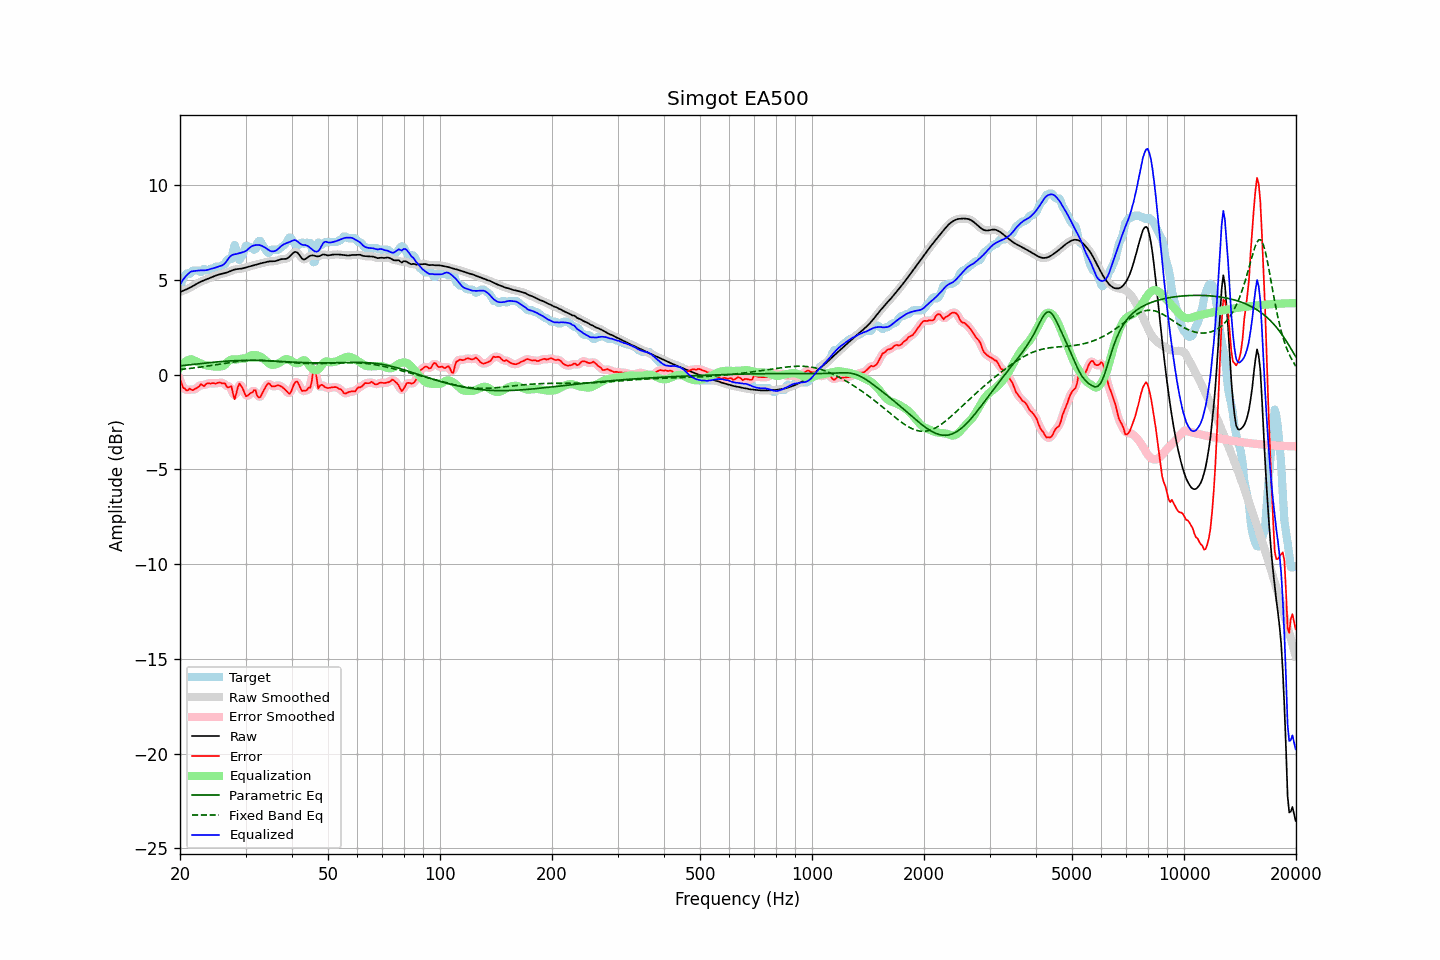

The table this chart was drawn from, first rows:
frequency, raw, error, smoothed, error_smoothed, equalization, parametric_eq, fixed_band_eq, equalized_raw, equalized_smoothed, target
20.00, 4.36, -0.27, 4.36, -0.25, 0.38, 0.47, 0.28, 4.74, 4.74, 4.63
20.20, 4.40, -0.45, 4.40, -0.49, 0.49, 0.48, 0.29, 4.89, 4.89, 4.85
20.40, 4.43, -0.70, 4.43, -0.66, 0.59, 0.49, 0.29, 5.02, 5.02, 5.13
20.61, 4.47, -0.73, 4.47, -0.77, 0.67, 0.50, 0.30, 5.13, 5.13, 5.20
20.81, 4.50, -0.83, 4.51, -0.81, 0.73, 0.51, 0.31, 5.23, 5.23, 5.34
21.02, 4.54, -0.81, 4.54, -0.79, 0.77, 0.52, 0.32, 5.32, 5.32, 5.36
21.23, 4.58, -0.73, 4.59, -0.79, 0.80, 0.53, 0.33, 5.39, 5.39, 5.31
21.44, 4.63, -0.79, 4.63, -0.78, 0.82, 0.53, 0.34, 5.45, 5.45, 5.42
21.66, 4.68, -0.82, 4.68, -0.78, 0.78, 0.54, 0.35, 5.46, 5.46, 5.50
21.87, 4.73, -0.77, 4.73, -0.78, 0.74, 0.55, 0.36, 5.47, 5.47, 5.50
22.09, 4.78, -0.72, 4.78, -0.73, 0.70, 0.56, 0.37, 5.48, 5.48, 5.50
22.31, 4.83, -0.67, 4.83, -0.66, 0.67, 0.57, 0.38, 5.49, 5.49, 5.50
22.54, 4.87, -0.61, 4.87, -0.59, 0.63, 0.58, 0.39, 5.50, 5.50, 5.48
22.76, 4.91, -0.50, 4.91, -0.56, 0.59, 0.59, 0.41, 5.50, 5.50, 5.41
22.99, 4.95, -0.54, 4.95, -0.55, 0.55, 0.60, 0.42, 5.50, 5.50, 5.49
23.22, 4.98, -0.61, 4.98, -0.54, 0.52, 0.61, 0.43, 5.50, 5.50, 5.59
23.45, 5.01, -0.50, 5.01, -0.52, 0.50, 0.62, 0.44, 5.51, 5.51, 5.51
23.69, 5.05, -0.45, 5.05, -0.48, 0.48, 0.63, 0.46, 5.53, 5.53, 5.50
23.92, 5.08, -0.45, 5.08, -0.45, 0.47, 0.64, 0.47, 5.55, 5.55, 5.53
24.16, 5.12, -0.47, 5.12, -0.45, 0.46, 0.64, 0.48, 5.58, 5.58, 5.59
24.40, 5.15, -0.45, 5.15, -0.46, 0.45, 0.65, 0.49, 5.60, 5.60, 5.60
24.65, 5.19, -0.45, 5.19, -0.46, 0.44, 0.66, 0.51, 5.63, 5.63, 5.63
24.89, 5.22, -0.47, 5.22, -0.45, 0.43, 0.67, 0.52, 5.65, 5.65, 5.70
25.14, 5.25, -0.44, 5.25, -0.44, 0.43, 0.68, 0.54, 5.68, 5.68, 5.70
25.39, 5.28, -0.42, 5.28, -0.43, 0.43, 0.68, 0.55, 5.71, 5.71, 5.70
25.65, 5.30, -0.41, 5.30, -0.42, 0.44, 0.69, 0.56, 5.74, 5.74, 5.71
25.91, 5.32, -0.45, 5.32, -0.42, 0.44, 0.70, 0.58, 5.76, 5.76, 5.77
26.16, 5.34, -0.46, 5.34, -0.46, 0.46, 0.70, 0.59, 5.80, 5.80, 5.80
26.43, 5.36, -0.46, 5.36, -0.52, 0.52, 0.71, 0.60, 5.88, 5.88, 5.82
26.69, 5.39, -0.63, 5.39, -0.59, 0.60, 0.72, 0.62, 5.99, 5.99, 6.02
26.96, 5.42, -0.68, 5.42, -0.60, 0.70, 0.72, 0.63, 6.12, 6.12, 6.10
27.23, 5.46, -0.64, 5.46, -0.65, 0.77, 0.73, 0.64, 6.22, 6.22, 6.10
27.50, 5.49, -0.60, 5.49, -0.80, 0.80, 0.73, 0.66, 6.29, 6.29, 6.10
27.77, 5.52, -1.01, 5.52, -0.99, 0.81, 0.74, 0.67, 6.33, 6.33, 6.54
28.05, 5.55, -1.30, 5.55, -1.08, 0.81, 0.74, 0.68, 6.36, 6.35, 6.85
28.33, 5.57, -1.00, 5.57, -0.99, 0.80, 0.74, 0.69, 6.37, 6.37, 6.56
28.62, 5.58, -0.65, 5.58, -0.74, 0.81, 0.75, 0.70, 6.39, 6.39, 6.23
28.90, 5.59, -0.46, 5.59, -0.54, 0.83, 0.75, 0.71, 6.42, 6.42, 6.05
29.19, 5.60, -0.59, 5.60, -0.56, 0.85, 0.75, 0.72, 6.44, 6.44, 6.19
29.48, 5.61, -0.73, 5.61, -0.74, 0.85, 0.75, 0.73, 6.46, 6.47, 6.34
29.78, 5.64, -0.94, 5.64, -0.95, 0.86, 0.76, 0.74, 6.49, 6.49, 6.58
30.08, 5.66, -1.14, 5.66, -1.07, 0.87, 0.76, 0.74, 6.53, 6.53, 6.80
30.38, 5.69, -1.11, 5.69, -1.10, 0.91, 0.76, 0.75, 6.60, 6.60, 6.80
30.68, 5.71, -1.04, 5.71, -1.07, 0.96, 0.76, 0.76, 6.68, 6.67, 6.75
30.99, 5.73, -0.96, 5.73, -0.98, 1.01, 0.76, 0.76, 6.75, 6.75, 6.70
31.30, 5.76, -0.94, 5.76, -0.88, 1.04, 0.76, 0.76, 6.79, 6.79, 6.70
31.61, 5.78, -0.81, 5.78, -0.86, 1.05, 0.76, 0.76, 6.82, 6.82, 6.59
31.93, 5.80, -0.82, 5.80, -0.93, 1.04, 0.75, 0.76, 6.84, 6.84, 6.62
32.24, 5.83, -1.11, 5.83, -1.05, 1.02, 0.75, 0.76, 6.85, 6.85, 6.94
32.57, 5.85, -1.20, 5.85, -1.16, 0.99, 0.75, 0.76, 6.85, 6.84, 7.05
32.89, 5.87, -1.18, 5.87, -1.16, 0.95, 0.75, 0.76, 6.83, 6.83, 7.05
33.22, 5.89, -1.00, 5.89, -1.02, 0.90, 0.75, 0.76, 6.80, 6.80, 6.89
33.55, 5.91, -0.84, 5.91, -0.85, 0.84, 0.74, 0.76, 6.75, 6.75, 6.76
33.89, 5.93, -0.69, 5.93, -0.67, 0.77, 0.74, 0.75, 6.70, 6.70, 6.62
34.23, 5.95, -0.54, 5.95, -0.55, 0.69, 0.74, 0.75, 6.64, 6.64, 6.49
34.57, 5.97, -0.45, 5.97, -0.49, 0.62, 0.73, 0.74, 6.59, 6.59, 6.42
34.92, 5.98, -0.50, 5.98, -0.51, 0.56, 0.73, 0.73, 6.54, 6.54, 6.48
35.27, 5.99, -0.61, 5.98, -0.57, 0.52, 0.72, 0.73, 6.51, 6.51, 6.60
35.62, 5.99, -0.61, 5.99, -0.61, 0.52, 0.72, 0.72, 6.51, 6.51, 6.60
35.97, 5.99, -0.61, 5.99, -0.61, 0.53, 0.72, 0.71, 6.52, 6.53, 6.60
... 635 more rows
